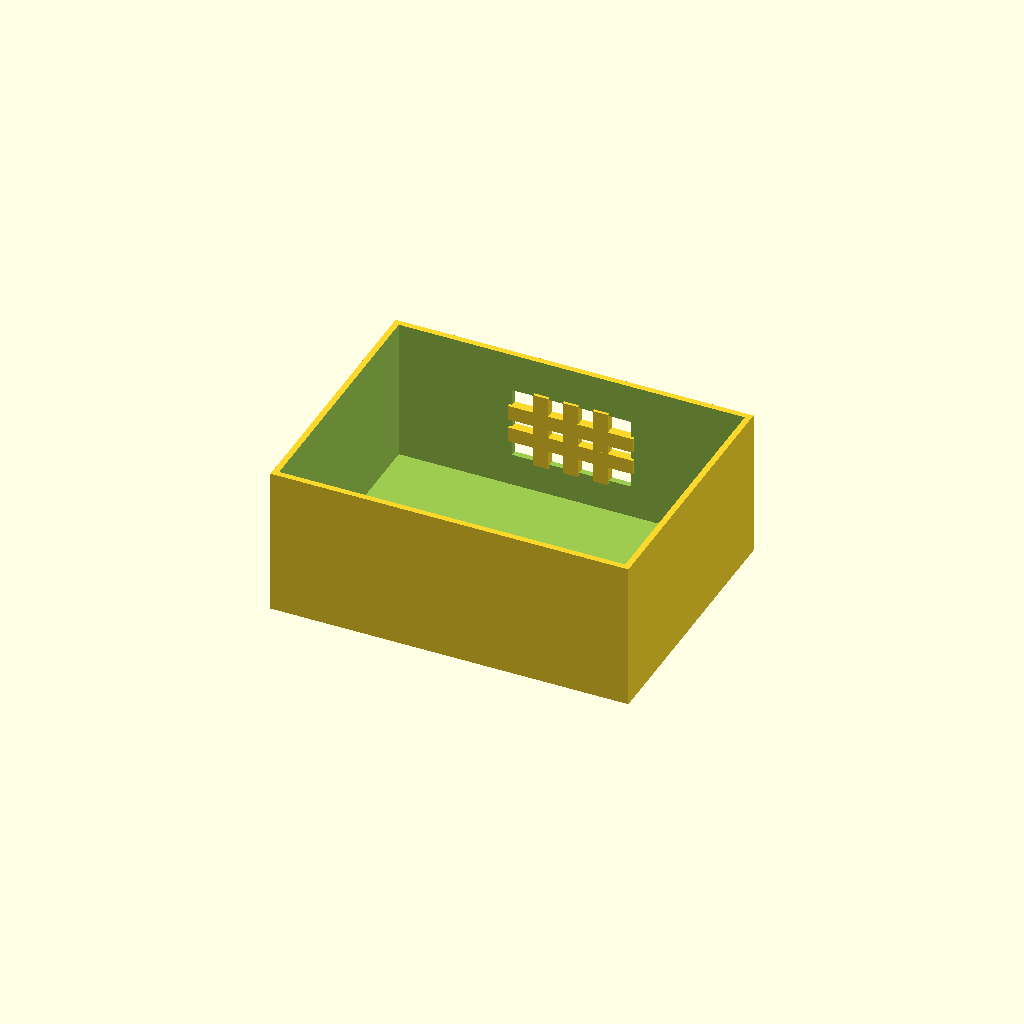
Cell 1: rendered with the file's own defaults.
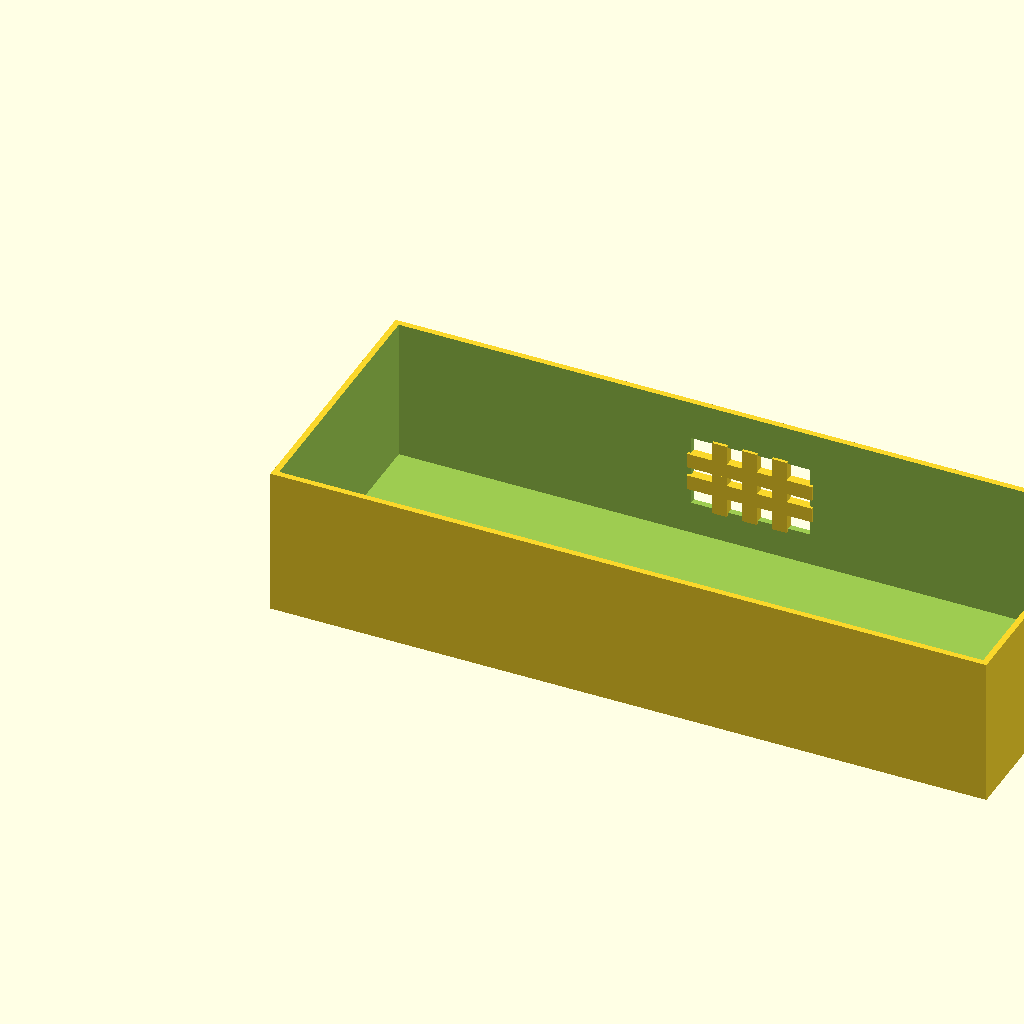
Cell 2 — box_l set to 240, the other parameters unchanged.
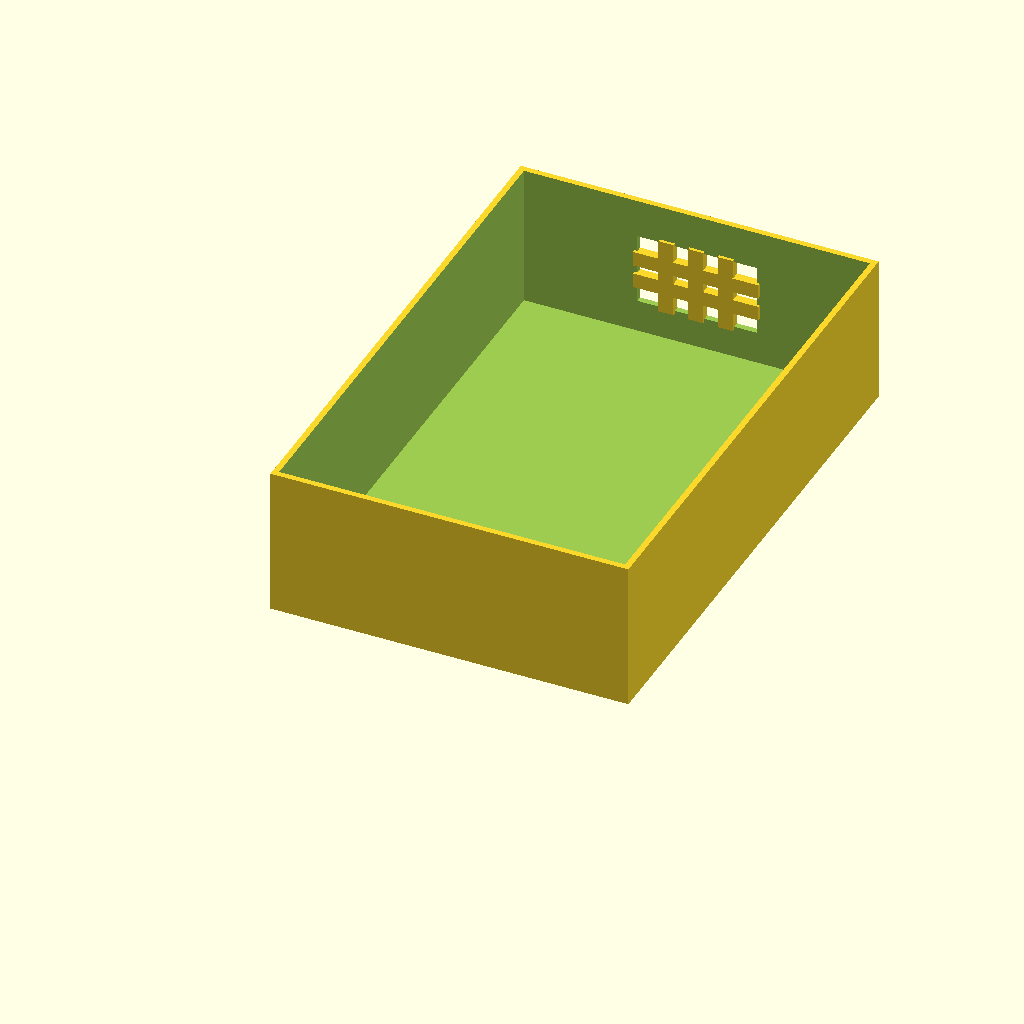
Cell 3: box_w = 180 (everything else at default).
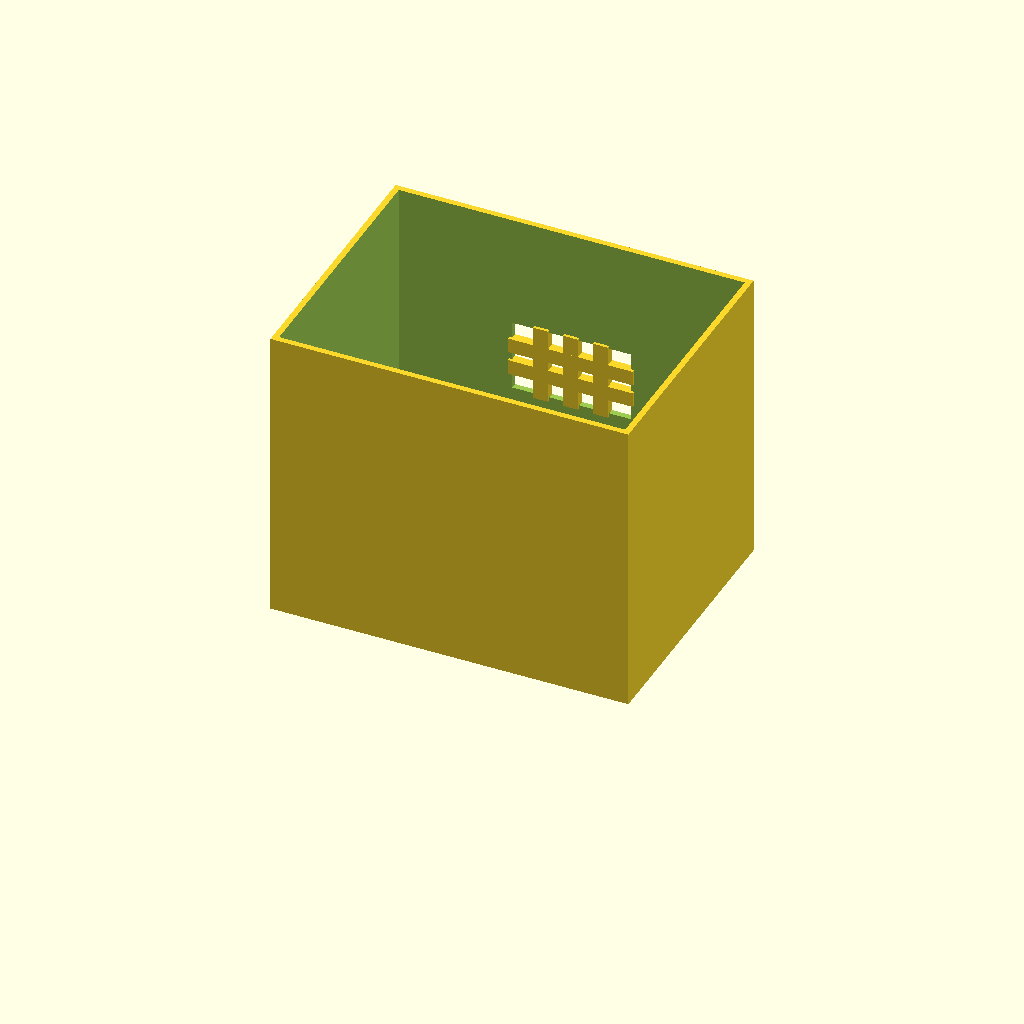
Cell 4: box_h = 100 (everything else at default).
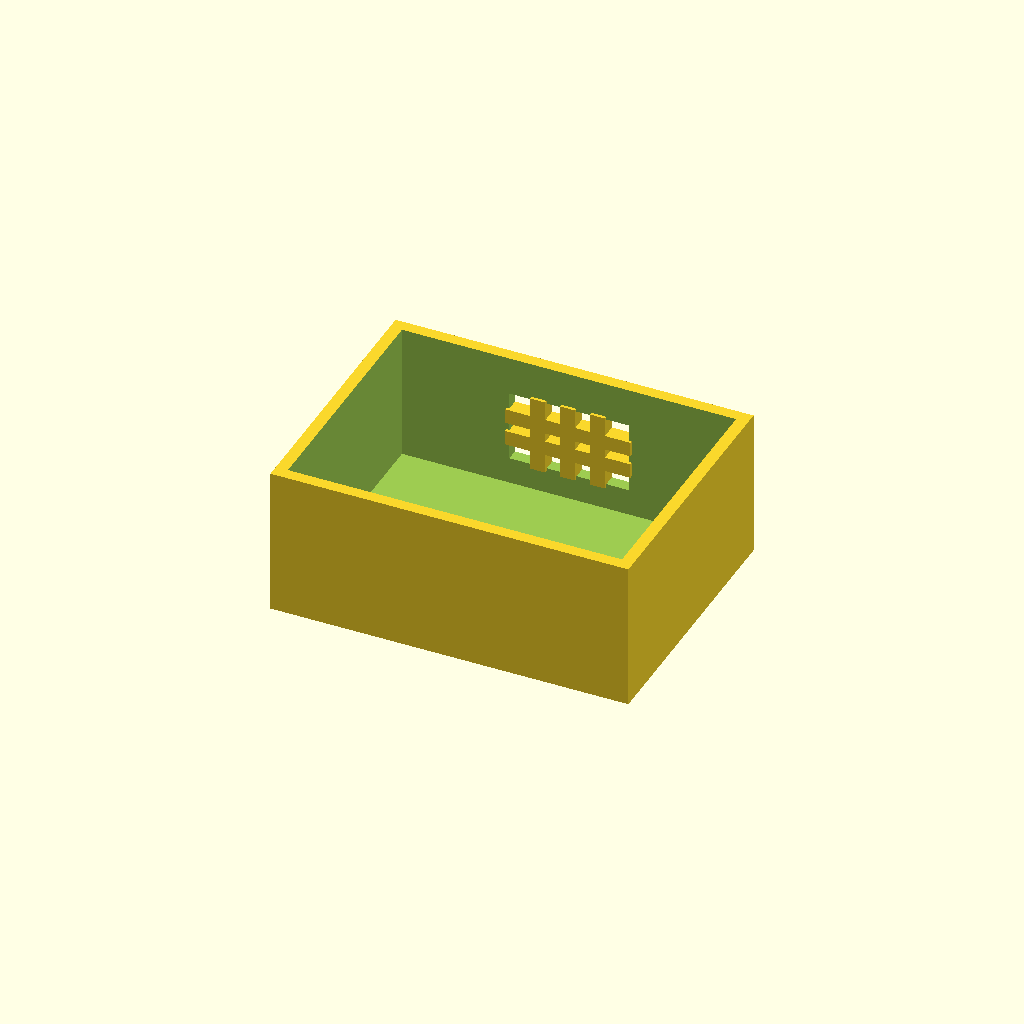
Cell 5 — wall_t set to 4, the other parameters unchanged.
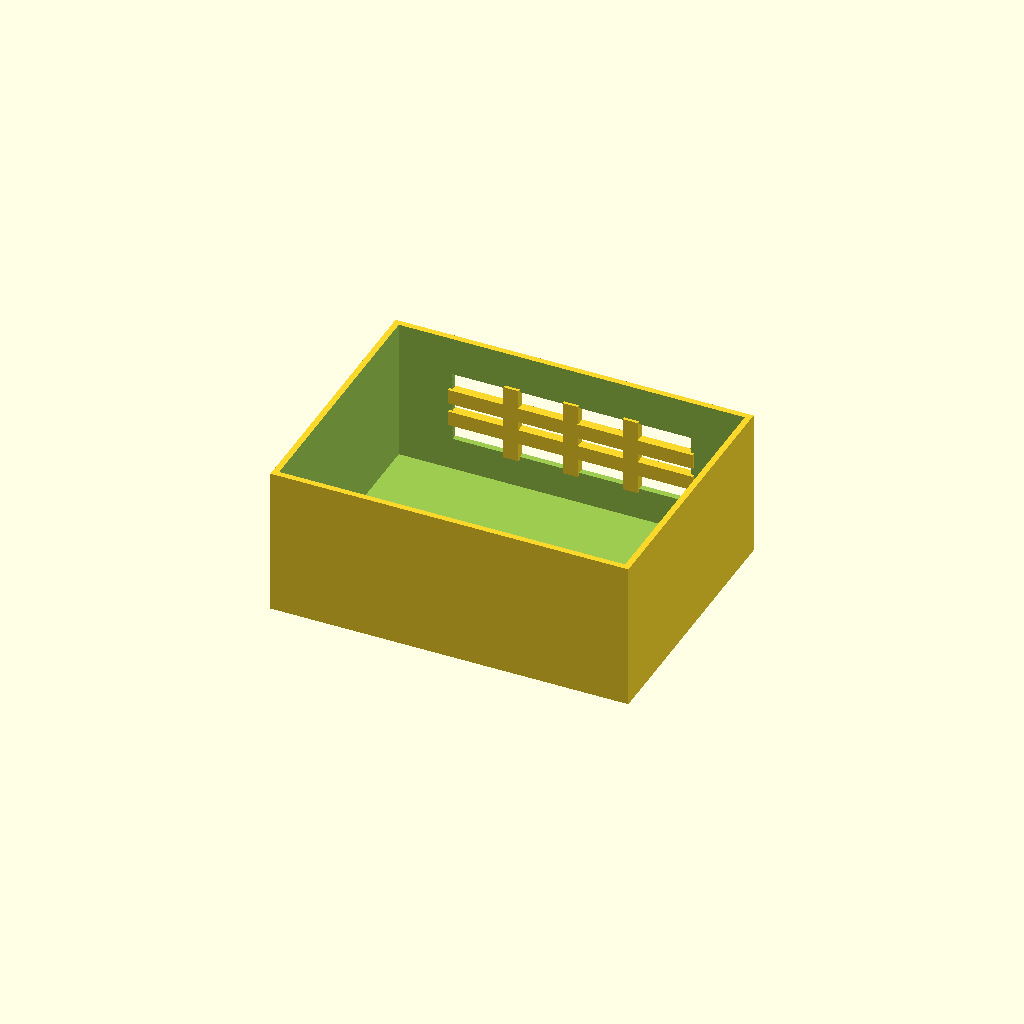
Cell 6: win_l = 80 (everything else at default).
One fixed orthographic camera (rotation 55°, 0°, 25°; colour scheme Cornfield) for every cell.
OpenSCAD source file optional_data/data/solid2/ventbox/part_0122.scad:
$fn = 32;

// ----------------------------------------------------------------------
// Vent box: crossgrid enclosure
// ----------------------------------------------------------------------

// --- parameters (mm) ---
box_l = 120;              // box length, X
box_w = 90;               // box width, Y
box_h = 50;               // box height, Z
wall_t = 2;               // shell wall thickness
win_l = 40;               // vent window width, X
win_h = 24;               // vent window height, Z
bar_w = 5;                // grid bar width
n_v = 3;                  // vertical bar count
n_h = 2;                  // horizontal bar count

win_z0 = (box_h - win_h) / 2;  // window lower edge Z
v_step = win_l / (n_v + 1);  // vertical bar step
h_step = win_h / (n_h + 1);  // horizontal bar step

difference() {
  union() {
    difference() {
      cube([box_l, box_w, box_h]);
  translate([wall_t, wall_t, wall_t])
    cube([box_l - 2 * wall_t, box_w - 2 * wall_t, box_h]);
  translate([(box_l - win_l) / 2, box_w - wall_t - 1, win_z0])
    cube([win_l, wall_t + 2, win_h]);
    }
    for (i = [1 : n_v])
      translate([(box_l - win_l) / 2 + i * v_step - bar_w / 2,
                 box_w - wall_t - 1, win_z0 - 1])
        cube([bar_w, wall_t + 1, win_h + 2]);
    for (i = [1 : n_h])
      translate([(box_l - win_l) / 2 - 1, box_w - wall_t - 1,
                 win_z0 + i * h_step - bar_w / 2])
        cube([win_l + 2, wall_t + 1, bar_w]);
  }
}
Customizer parameters (derived from the source; name, type, default, range or options):
box_l: number, default 120
box_w: number, default 90
box_h: number, default 50
wall_t: number, default 2
win_l: number, default 40
win_h: number, default 24
bar_w: number, default 5
n_v: number, default 3
n_h: number, default 2
